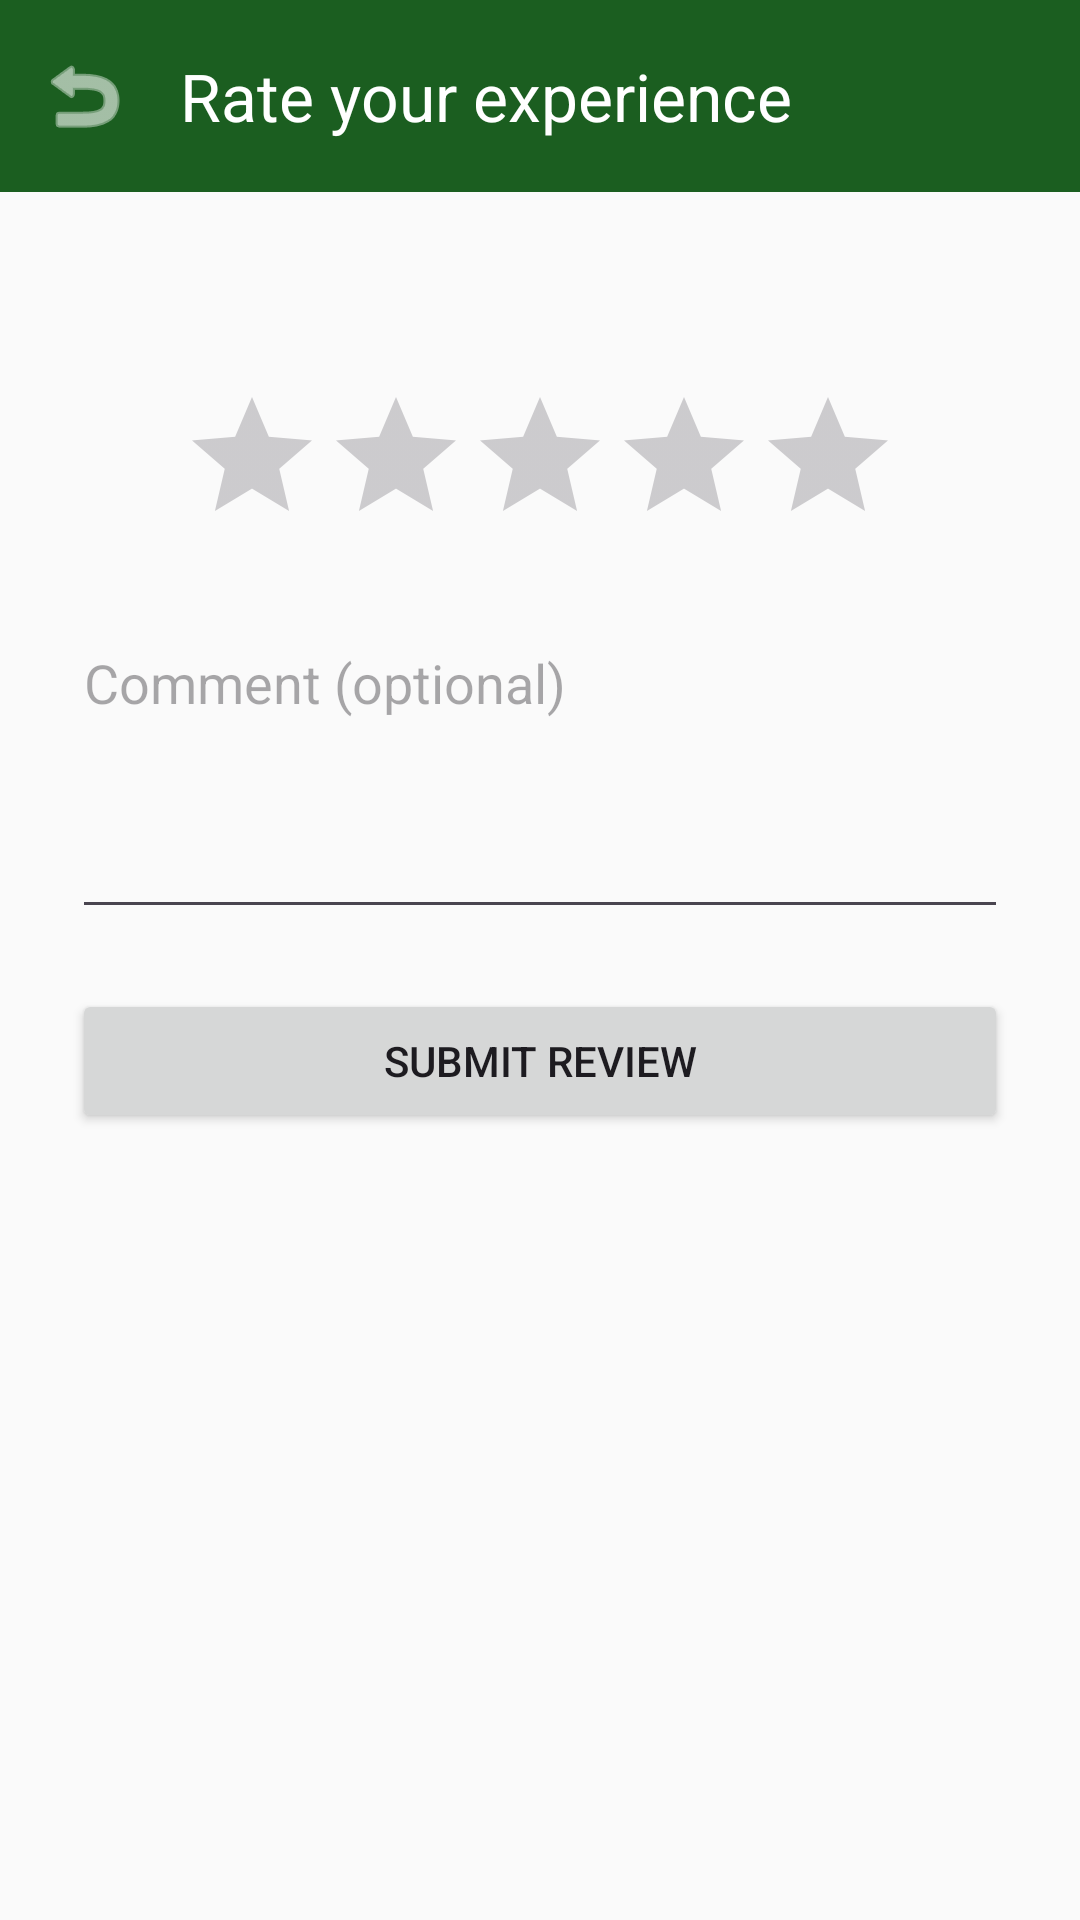

Reconstruct the res/layout file that produces this screen, plus the resources it refers to.
<!-- AndroidManifest.xml: application theme Theme.TableOrder -->
<!-- res/layout/activity_client_review.xml -->
<?xml version="1.0" encoding="utf-8"?>
<LinearLayout xmlns:android="http://schemas.android.com/apk/res/android"
    xmlns:app="http://schemas.android.com/apk/res-auto"
    android:layout_width="match_parent"
    android:layout_height="match_parent"
    android:orientation="vertical"
    android:background="@color/background">

    <com.google.android.material.appbar.MaterialToolbar
        android:id="@+id/toolbar"
        android:layout_width="match_parent"
        android:layout_height="?attr/actionBarSize"
        android:background="@color/primary"
        app:title="Rate your experience"
        app:titleTextColor="@color/on_primary"
        app:navigationIcon="@android:drawable/ic_menu_revert"
        app:navigationIconTint="@color/on_primary" />

    <LinearLayout
        android:layout_width="match_parent"
        android:layout_height="wrap_content"
        android:orientation="vertical"
        android:gravity="center_horizontal"
        android:padding="24dp">

        <TextView
            android:id="@+id/tvOrderInfo"
            android:layout_width="wrap_content"
            android:layout_height="wrap_content"
            android:gravity="center"
            android:textSize="15sp" />

        <RatingBar
            android:id="@+id/ratingBar"
            android:layout_width="wrap_content"
            android:layout_height="wrap_content"
            android:layout_marginTop="20dp"
            android:numStars="5"
            android:rating="0"
            android:stepSize="1" />

        <EditText
            android:id="@+id/etComment"
            android:layout_width="match_parent"
            android:layout_height="wrap_content"
            android:layout_marginTop="20dp"
            android:gravity="top"
            android:hint="Comment (optional)"
            android:inputType="textMultiLine"
            android:lines="4" />

        <Button
            android:id="@+id/btnSubmit"
            android:layout_width="match_parent"
            android:layout_height="wrap_content"
            android:layout_marginTop="20dp"
            android:text="Submit review" />
    </LinearLayout>
</LinearLayout>
<!-- resources referenced by this layout -->
<resources>
  <color name="background">#FAFAFA</color>
  <color name="on_primary">#FFFFFF</color>
  <color name="primary">#1B5E20</color>
  <style name="Theme.TableOrder" parent="Theme.Material3.Light.NoActionBar">
          
          <item name="colorPrimary">@color/primary</item>
          <item name="colorOnPrimary">@color/on_primary</item>
          <item name="colorPrimaryContainer">@color/primary_variant</item>
  
          
          <item name="colorSecondary">@color/secondary</item>
          <item name="colorOnSecondary">@color/on_secondary</item>
          <item name="colorSecondaryContainer">@color/secondary_variant</item>
  
          
          <item name="android:colorBackground">@color/background</item>
          <item name="colorSurface">@color/surface</item>
          <item name="colorOnBackground">@color/on_background</item>
          <item name="colorOnSurface">@color/on_surface</item>
  
          
          <item name="colorError">@color/error</item>
          <item name="colorOnError">@color/on_error</item>
  
          
          <item name="android:statusBarColor">@color/primary</item>
      </style>
  <color name="primary_variant">#388E3C</color>
  <color name="secondary">#FF6F00</color>
  <color name="on_secondary">#000000</color>
  <color name="secondary_variant">#FFA000</color>
  <color name="surface">#FFFFFF</color>
  <color name="on_background">#212121</color>
  <color name="on_surface">#212121</color>
  <color name="error">#B00020</color>
  <color name="on_error">#FFFFFF</color>
</resources>
